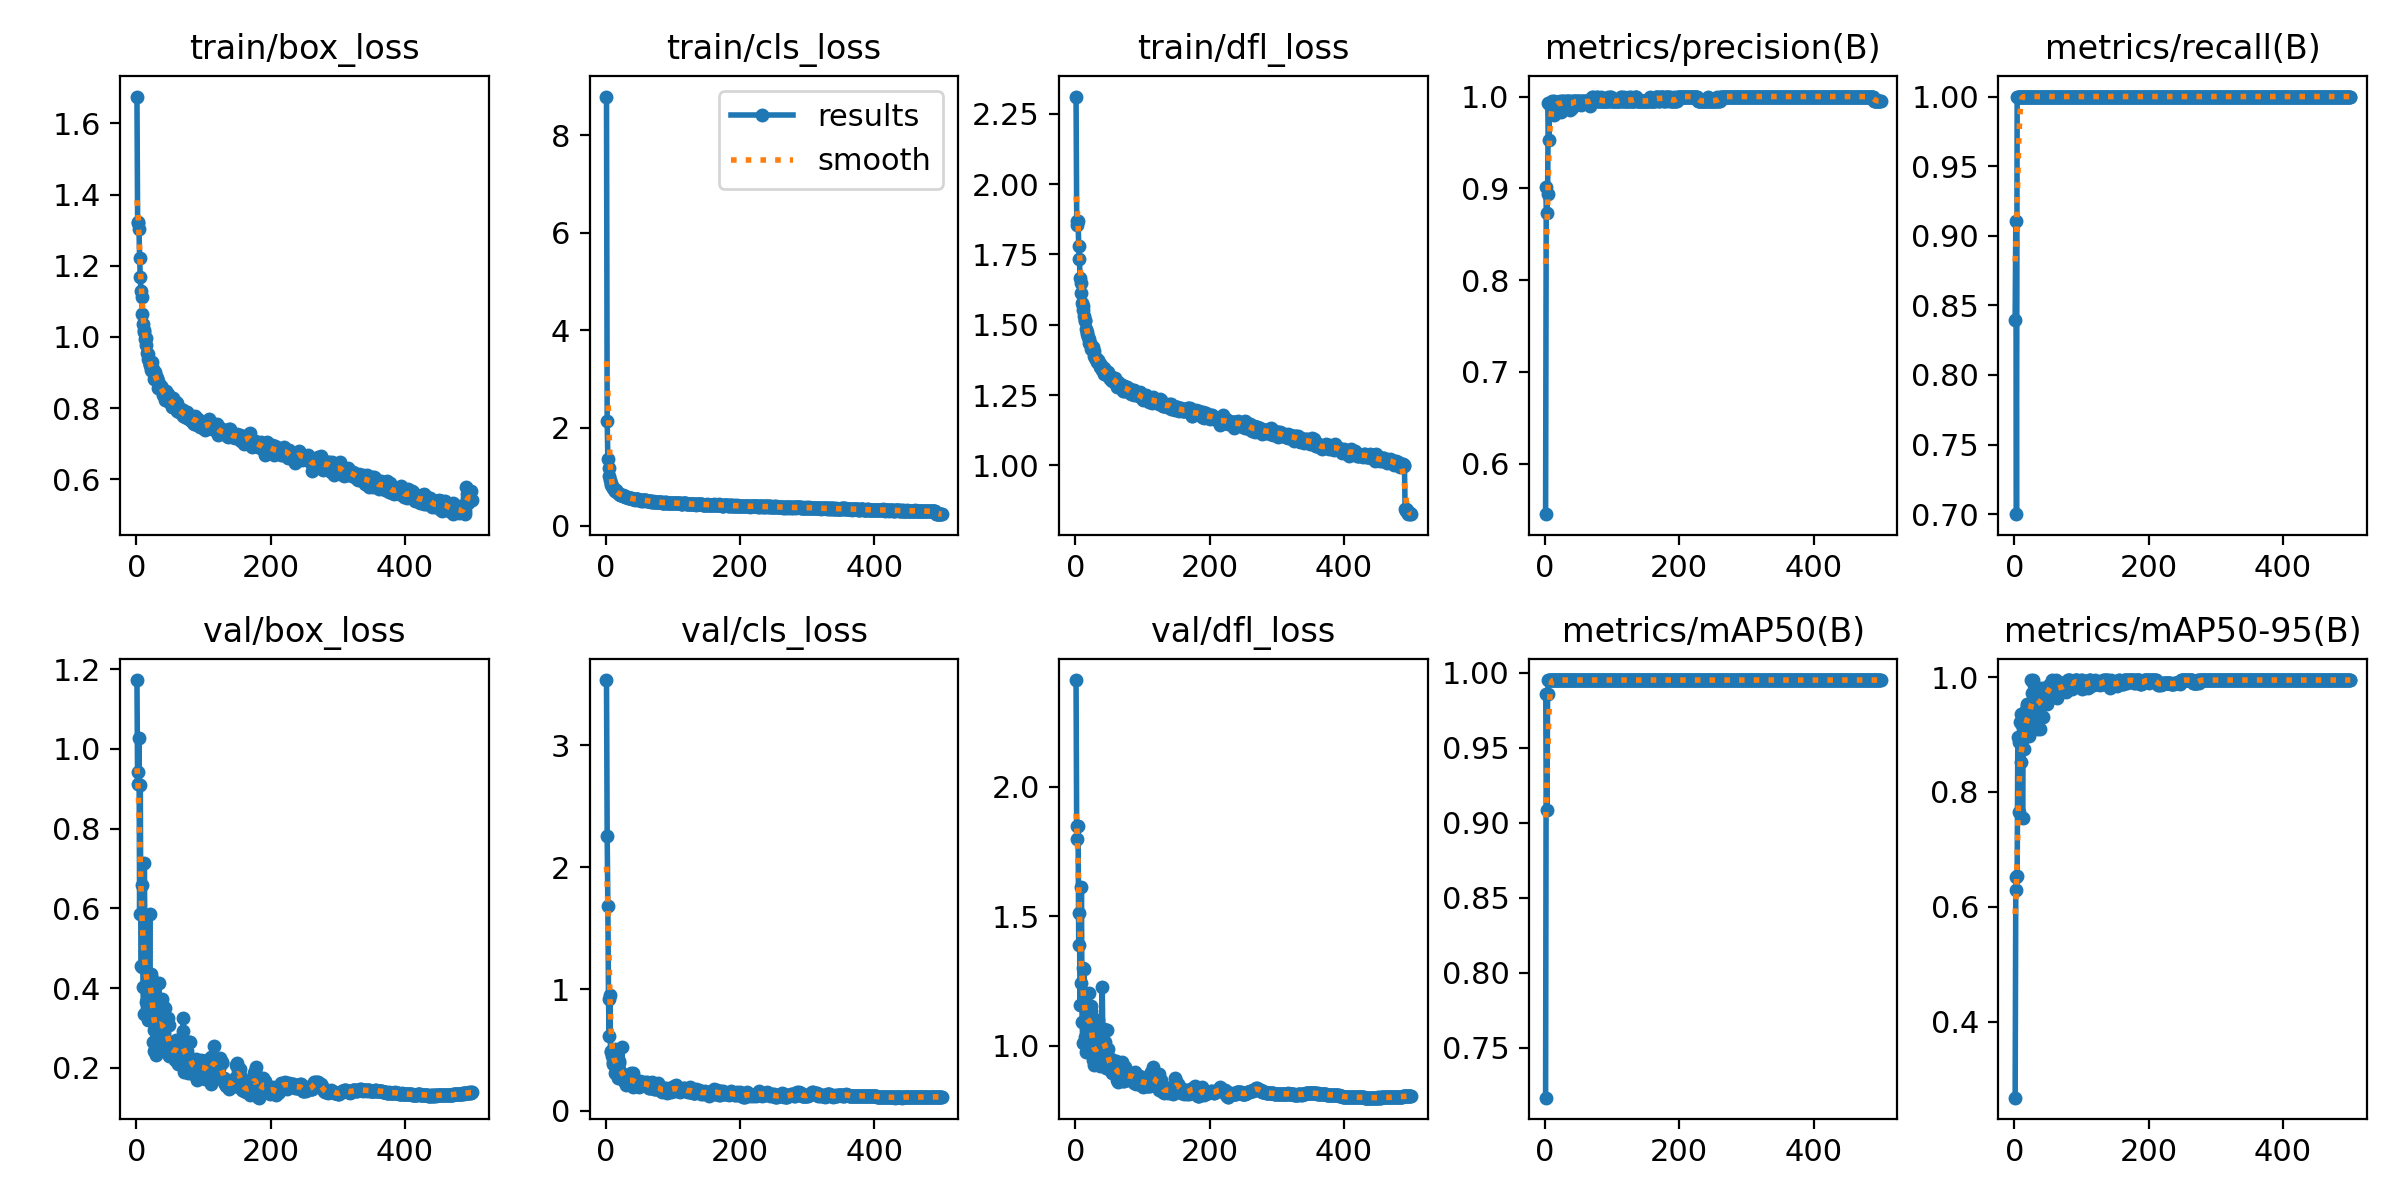

Data behind this chart, as committed beside it:
epoch, train/box_loss, train/cls_loss, train/dfl_loss, metrics/precision(B), metrics/recall(B), metrics/mAP50(B), metrics/mAP50-95(B), val/box_loss, val/cls_loss, val/dfl_loss, lr/pg0, lr/pg1, lr/pg2
1, 1.676, 8.792, 2.312, 0.5448, 0.8394, 0.7167, 0.2673, 1.173, 3.535, 2.412, 0.003324, 0.003324, 0.003324
2, 1.322, 2.142, 1.87, 0.901, 0.9107, 0.9859, 0.6524, 0.9113, 2.258, 1.799, 0.006644, 0.006644, 0.006644
3, 1.321, 1.373, 1.856, 0.8729, 0.7, 0.9083, 0.6295, 0.943, 1.683, 1.849, 0.009951, 0.009951, 0.009951
4, 1.302, 1.175, 1.869, 0.8942, 1, 0.9859, 0.6537, 1.028, 0.9153, 1.847, 0.009941, 0.009941, 0.009941
5, 1.22, 1.006, 1.778, 0.9926, 1, 0.995, 0.8962, 0.5859, 0.6134, 1.389, 0.009941, 0.009941, 0.009941
6, 1.167, 0.9354, 1.735, 0.9525, 1, 0.995, 0.7656, 0.9092, 0.955, 1.511, 0.009921, 0.009921, 0.009921
7, 1.128, 0.8761, 1.667, 0.9914, 1, 0.995, 0.8874, 0.4559, 0.4954, 1.156, 0.009901, 0.009901, 0.009901
8, 1.112, 0.8385, 1.649, 0.9912, 1, 0.995, 0.9218, 0.4528, 0.4803, 1.24, 0.009881, 0.009881, 0.009881
9, 1.065, 0.8022, 1.613, 0.9897, 1, 0.995, 0.8524, 0.6575, 0.4541, 1.614, 0.009861, 0.009861, 0.009861
10, 1.036, 0.7668, 1.576, 0.9932, 1, 0.995, 0.9355, 0.4031, 0.398, 1.093, 0.009842, 0.009842, 0.009842
11, 1.02, 0.7628, 1.567, 0.9948, 1, 0.995, 0.9174, 0.3341, 0.388, 1.01, 0.009822, 0.009822, 0.009822
12, 1.012, 0.7438, 1.553, 0.9828, 1, 0.995, 0.7543, 0.7135, 0.4734, 1.298, 0.009802, 0.009802, 0.009802
13, 0.9943, 0.7151, 1.531, 0.9949, 1, 0.995, 0.8914, 0.4913, 0.311, 1.297, 0.009782, 0.009782, 0.009782
14, 0.9777, 0.7019, 1.515, 0.9798, 1, 0.995, 0.8753, 0.364, 0.512, 1.033, 0.009762, 0.009762, 0.009762
15, 0.9959, 0.72, 1.518, 0.9847, 1, 0.995, 0.9166, 0.4049, 0.4235, 1.174, 0.009743, 0.009743, 0.009743
16, 0.956, 0.6824, 1.486, 0.9934, 1, 0.995, 0.9151, 0.3713, 0.321, 0.9748, 0.009723, 0.009723, 0.009723
17, 0.9512, 0.6784, 1.473, 0.9925, 1, 0.995, 0.9434, 0.4098, 0.3847, 1.069, 0.009703, 0.009703, 0.009703
18, 0.9372, 0.6696, 1.467, 0.9944, 1, 0.995, 0.9525, 0.3201, 0.2733, 1.09, 0.009683, 0.009683, 0.009683
19, 0.932, 0.6526, 1.456, 0.9929, 1, 0.995, 0.9496, 0.3909, 0.3964, 1.067, 0.009663, 0.009663, 0.009663
20, 0.9201, 0.6507, 1.45, 0.9937, 1, 0.995, 0.9003, 0.5861, 0.4067, 1.205, 0.009644, 0.009644, 0.009644
21, 0.9205, 0.63, 1.435, 0.9941, 1, 0.995, 0.9414, 0.3693, 0.3252, 1.076, 0.009624, 0.009624, 0.009624
22, 0.9079, 0.6358, 1.433, 0.9922, 1, 0.995, 0.8975, 0.4344, 0.2669, 1.115, 0.009604, 0.009604, 0.009604
23, 0.9037, 0.6275, 1.415, 0.9951, 1, 0.995, 0.9124, 0.376, 0.2891, 1.155, 0.009584, 0.009584, 0.009584
24, 0.9307, 0.6357, 1.424, 0.9833, 1, 0.995, 0.9428, 0.423, 0.5214, 1.133, 0.009564, 0.009564, 0.009564
25, 0.9096, 0.6275, 1.419, 0.9936, 1, 0.995, 0.995, 0.2646, 0.2563, 0.9637, 0.009545, 0.009545, 0.009545
26, 0.9011, 0.6105, 1.42, 0.9952, 1, 0.995, 0.9733, 0.2938, 0.2584, 0.9437, 0.009525, 0.009525, 0.009525
27, 0.881, 0.6109, 1.39, 0.9948, 1, 0.995, 0.995, 0.2422, 0.2452, 0.9266, 0.009505, 0.009505, 0.009505
28, 0.9016, 0.6114, 1.405, 0.9946, 1, 0.995, 0.9147, 0.4034, 0.2797, 1.033, 0.009485, 0.009485, 0.009485
29, 0.8798, 0.5935, 1.382, 0.9942, 1, 0.995, 0.986, 0.2624, 0.2453, 0.9588, 0.009465, 0.009465, 0.009465
30, 0.8905, 0.5872, 1.383, 0.9948, 1, 0.995, 0.9539, 0.2308, 0.213, 0.9556, 0.009446, 0.009446, 0.009446
31, 0.8835, 0.5827, 1.378, 0.9939, 1, 0.995, 0.9382, 0.3365, 0.2584, 0.9876, 0.009426, 0.009426, 0.009426
32, 0.8558, 0.5783, 1.366, 0.9929, 1, 0.995, 0.9416, 0.2866, 0.2534, 0.9876, 0.009406, 0.009406, 0.009406
33, 0.8771, 0.5729, 1.372, 0.9946, 1, 0.995, 0.9662, 0.2845, 0.2426, 0.9571, 0.009386, 0.009386, 0.009386
34, 0.8574, 0.5618, 1.374, 0.9949, 1, 0.995, 0.9098, 0.4134, 0.2975, 1.101, 0.009366, 0.009366, 0.009366
35, 0.8601, 0.5673, 1.365, 0.995, 1, 0.995, 0.9766, 0.3231, 0.2253, 1.006, 0.009347, 0.009347, 0.009347
36, 0.8563, 0.5617, 1.36, 0.992, 1, 0.995, 0.9701, 0.2566, 0.2274, 0.9516, 0.009327, 0.009327, 0.009327
37, 0.8613, 0.5688, 1.35, 0.9948, 1, 0.995, 0.9748, 0.2466, 0.2112, 0.9229, 0.009307, 0.009307, 0.009307
38, 0.8562, 0.5743, 1.357, 0.9859, 1, 0.995, 0.909, 0.3737, 0.3084, 1.023, 0.009287, 0.009287, 0.009287
39, 0.8469, 0.5511, 1.344, 0.9942, 1, 0.995, 0.9659, 0.2913, 0.2411, 0.9299, 0.009267, 0.009267, 0.009267
40, 0.8359, 0.5422, 1.34, 0.9879, 1, 0.995, 0.9683, 0.3545, 0.3125, 1.228, 0.009248, 0.009248, 0.009248
41, 0.8415, 0.547, 1.337, 0.995, 1, 0.995, 0.9811, 0.259, 0.1932, 0.9928, 0.009228, 0.009228, 0.009228
42, 0.8476, 0.552, 1.346, 0.9945, 1, 0.995, 0.9696, 0.2623, 0.2579, 0.9207, 0.009208, 0.009208, 0.009208
43, 0.8217, 0.5301, 1.323, 0.9952, 1, 0.995, 0.9303, 0.349, 0.2463, 1.063, 0.009188, 0.009188, 0.009188
44, 0.8474, 0.5461, 1.329, 0.9949, 1, 0.995, 0.9763, 0.3049, 0.2268, 1.013, 0.009168, 0.009168, 0.009168
45, 0.8339, 0.5377, 1.326, 0.9948, 1, 0.995, 0.9692, 0.2595, 0.2288, 0.9882, 0.009149, 0.009149, 0.009149
46, 0.8339, 0.5374, 1.335, 0.9946, 1, 0.995, 0.971, 0.2561, 0.2321, 0.9144, 0.009129, 0.009129, 0.009129
47, 0.8383, 0.5368, 1.331, 0.995, 1, 0.995, 0.9774, 0.325, 0.234, 1.062, 0.009109, 0.009109, 0.009109
48, 0.8304, 0.5425, 1.333, 0.9946, 1, 0.995, 0.9525, 0.3066, 0.2292, 0.9884, 0.009089, 0.009089, 0.009089
49, 0.8161, 0.5246, 1.318, 0.995, 1, 0.995, 0.9818, 0.2292, 0.2003, 0.9409, 0.009069, 0.009069, 0.009069
50, 0.8236, 0.5306, 1.321, 0.9949, 1, 0.995, 0.9633, 0.256, 0.2012, 0.9166, 0.00905, 0.00905, 0.00905
51, 0.8132, 0.5208, 1.309, 0.9918, 1, 0.995, 0.9854, 0.2321, 0.2427, 0.9091, 0.00903, 0.00903, 0.00903
52, 0.8265, 0.5216, 1.319, 0.9947, 1, 0.995, 0.9864, 0.229, 0.2301, 0.9078, 0.00901, 0.00901, 0.00901
53, 0.8035, 0.5113, 1.315, 0.9939, 1, 0.995, 0.9835, 0.2527, 0.2379, 0.9502, 0.00899, 0.00899, 0.00899
54, 0.8278, 0.5237, 1.31, 0.9907, 1, 0.995, 0.9861, 0.2354, 0.2311, 0.8958, 0.00897, 0.00897, 0.00897
55, 0.8025, 0.5131, 1.302, 0.995, 1, 0.995, 0.9826, 0.2535, 0.2129, 0.9134, 0.008951, 0.008951, 0.008951
56, 0.8164, 0.5329, 1.31, 0.9952, 1, 0.995, 0.995, 0.2319, 0.2187, 0.9021, 0.008931, 0.008931, 0.008931
57, 0.8153, 0.5239, 1.306, 0.9951, 1, 0.995, 0.9777, 0.2658, 0.2197, 0.9178, 0.008911, 0.008911, 0.008911
58, 0.8172, 0.5223, 1.306, 0.9946, 1, 0.995, 0.984, 0.2186, 0.2097, 0.9167, 0.008891, 0.008891, 0.008891
59, 0.8175, 0.5208, 1.31, 0.9947, 1, 0.995, 0.9732, 0.27, 0.235, 0.9403, 0.008871, 0.008871, 0.008871
60, 0.8149, 0.5172, 1.298, 0.993, 1, 0.995, 0.9689, 0.2397, 0.2313, 0.9167, 0.008852, 0.008852, 0.008852
... 440 more rows
